The GitHub repository carlamoestafa/project-5 contains a labelled image folder "running_routes" with 4 categories: city run, park run, riverside run, seaside run. Examples follow, each with its label.

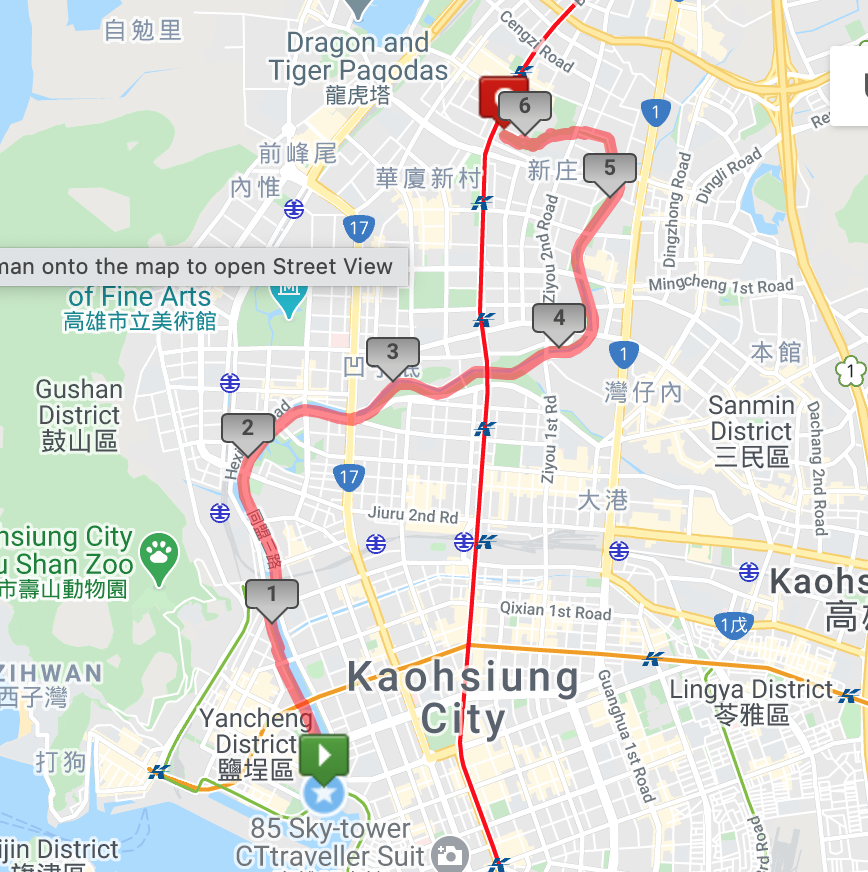
Label: riverside run

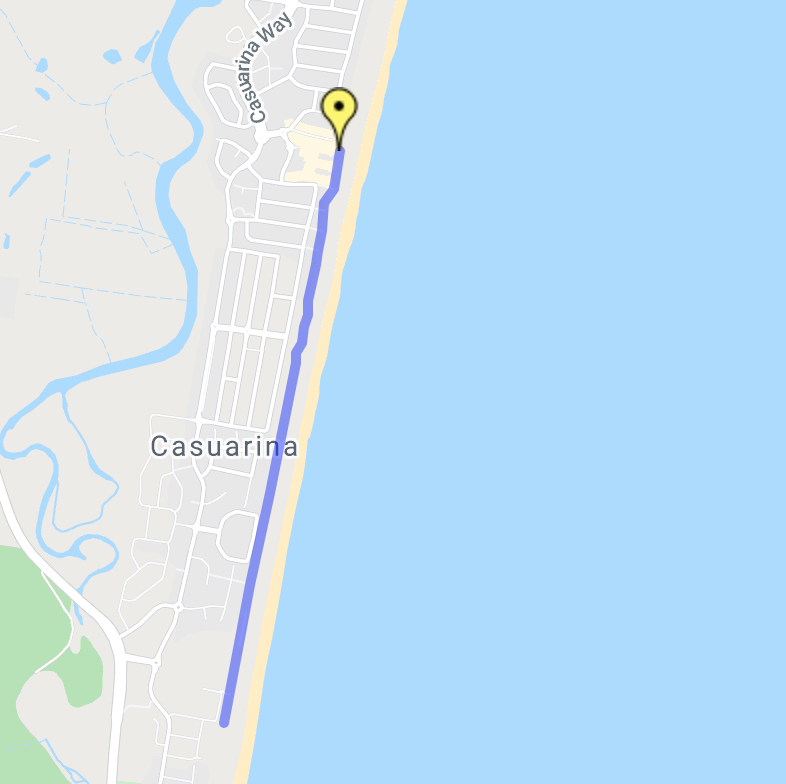
Label: seaside run

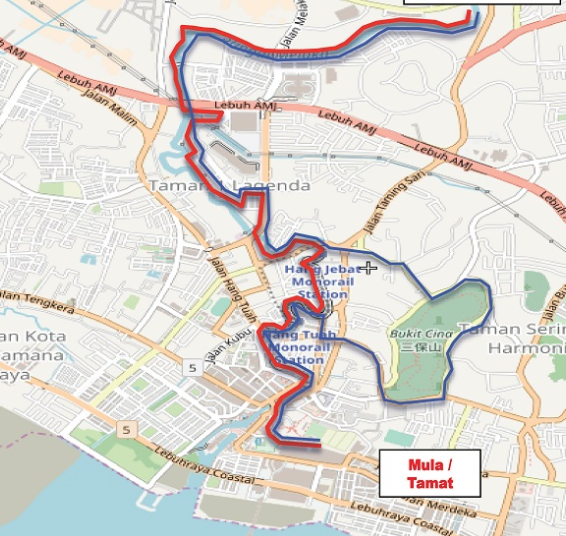
Label: city run

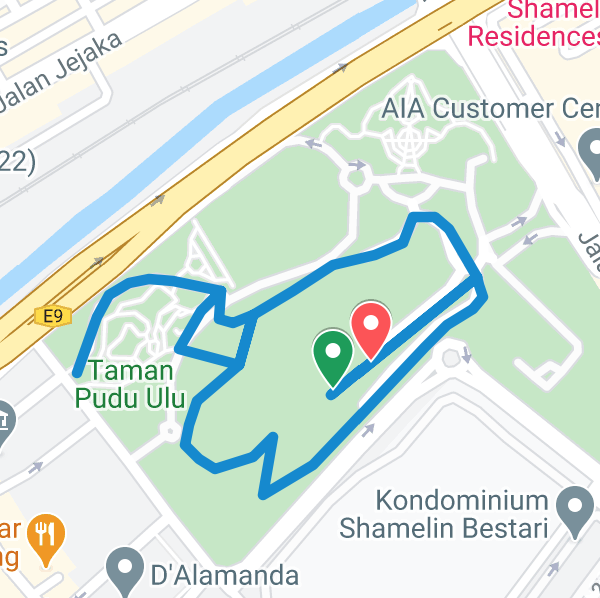
Label: park run

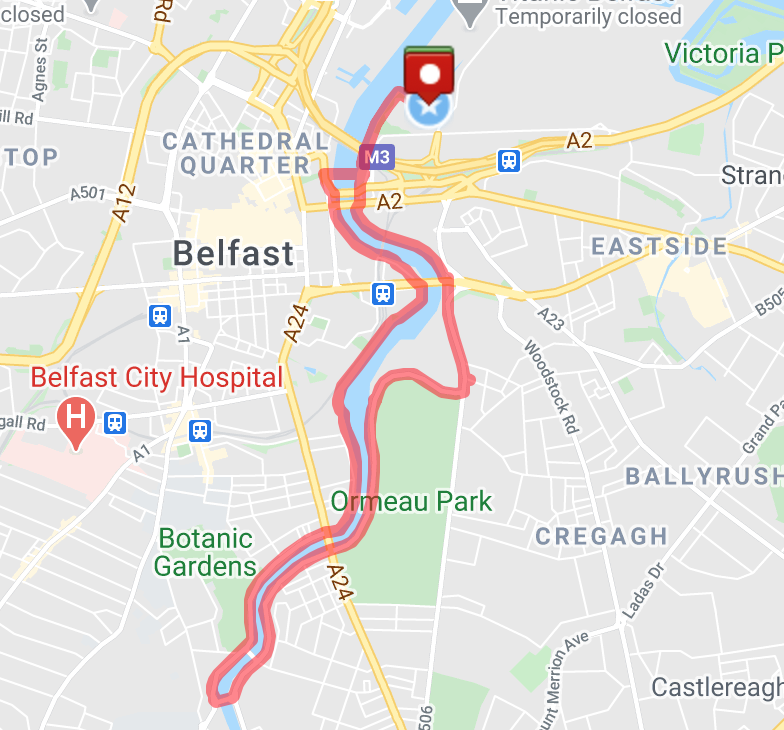
Label: riverside run

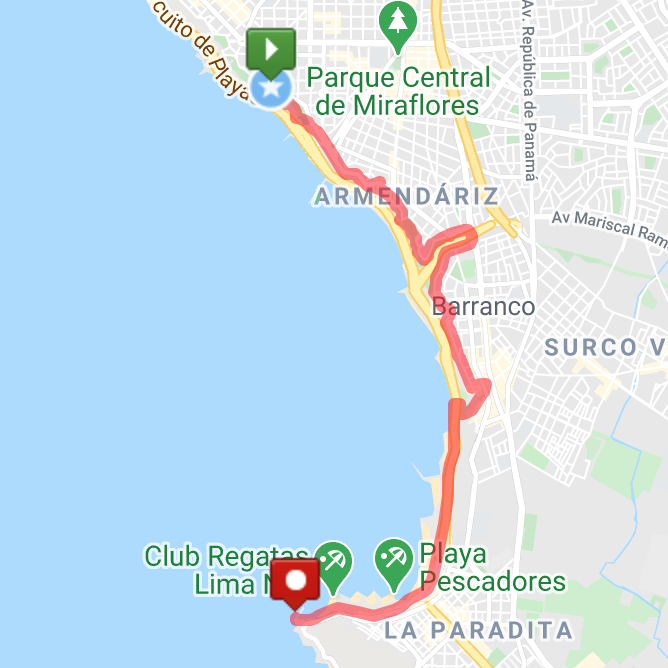
Label: seaside run
